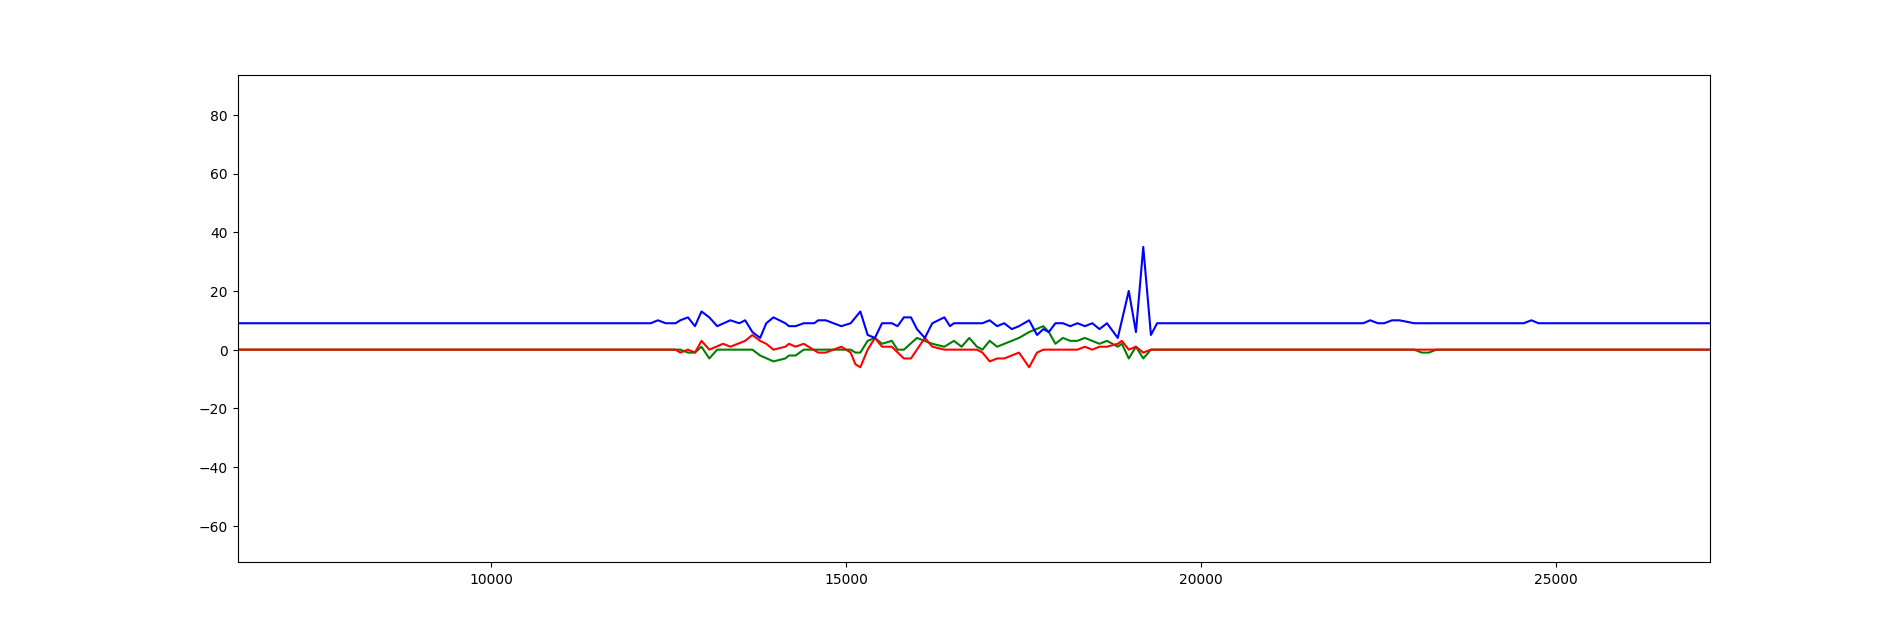

Source data for this figure (header and first rows):
Timestamp, X, Y, Z
3376, 0, 0, 9
3449, 0, 0, 9
3562, 0, 0, 9
3655, 0, 0, 9
3758, 0, 0, 9
3860, 0, 0, 9
3965, 0, 0, 9
4101, 0, 0, 9
4177, 0, 0, 9
4276, 0, 0, 9
4376, 0, 0, 9
4478, 0, 0, 9
4583, 0, 0, 9
4690, 0, 0, 9
4828, 0, 0, 9
4892, 0, 0, 9
5005, 0, 0, 9
5097, 0, 0, 9
5199, 0, 0, 9
5319, 0, 0, 9
5406, 0, 0, 9
5515, 0, 0, 9
5619, 0, 0, 9
5720, 0, 0, 9
5824, 0, 0, 9
5927, 0, 0, 9
6036, 0, 0, 9
6144, 0, 0, 9
6244, 0, 0, 9
6359, 0, 0, 9
6462, 0, 0, 9
6554, 0, 0, 9
6658, 0, 0, 9
6763, 0, 0, 9
6865, 0, 0, 9
6983, 0, 0, 9
7072, 0, 0, 9
7172, 0, 0, 9
7279, 0, 0, 9
7423, 0, 0, 9
7533, 0, 0, 9
7582, 0, 0, 9
7716, 0, 0, 9
7804, 0, 0, 9
7898, 0, 0, 9
8000, 0, 0, 9
8103, 0, 0, 9
8217, 0, 0, 9
8312, 0, 0, 9
8413, 0, 0, 9
8548, 0, 0, 9
8621, 0, 0, 9
8728, 0, 0, 9
8835, 0, 0, 9
8936, 0, 0, 9
9042, 0, 0, 9
9143, 0, 0, 9
9253, 0, 0, 9
9345, 0, 0, 9
9449, 0, 0, 9
... 325 more rows
